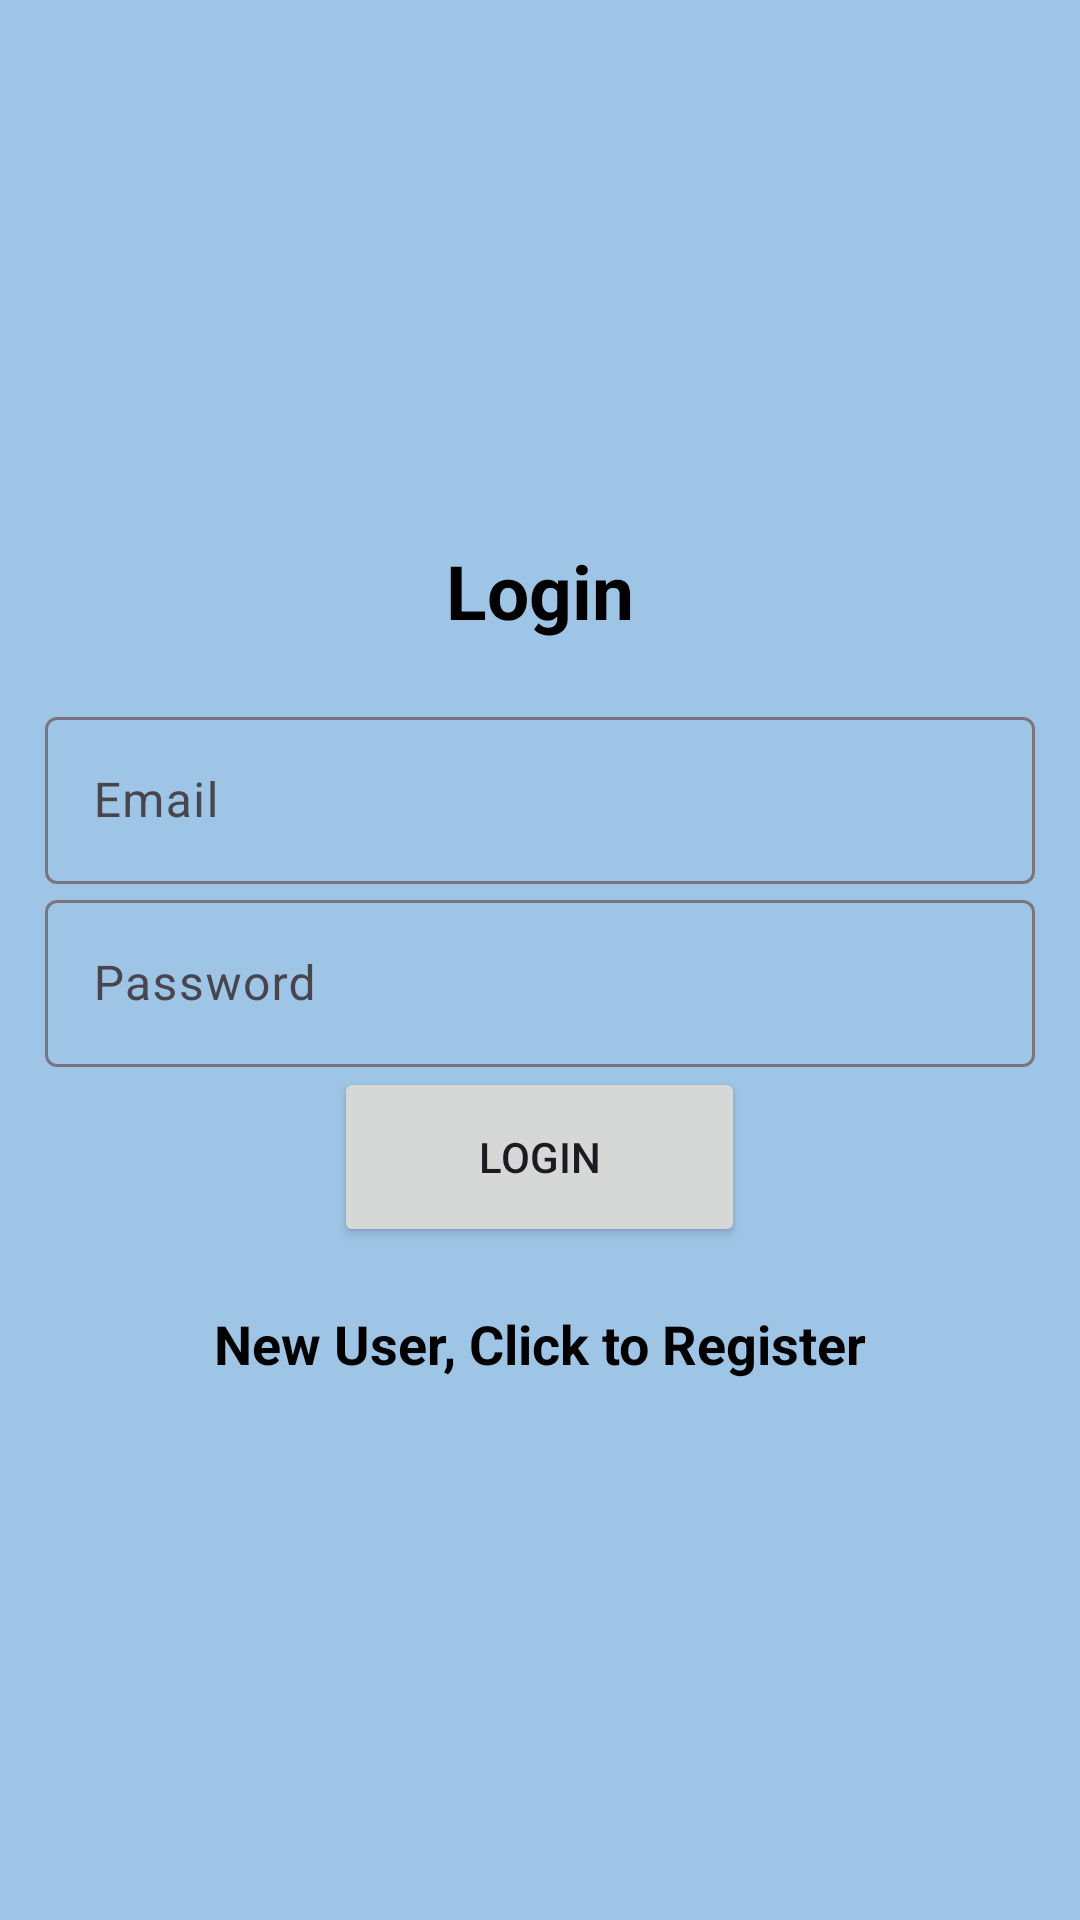

Android layout source for this screen:
<!-- AndroidManifest.xml: application theme Theme.Material3.Light -->
<!-- res/layout/activity_login.xml -->
<?xml version="1.0" encoding="utf-8"?>
<LinearLayout xmlns:android="http://schemas.android.com/apk/res/android"
    xmlns:app="http://schemas.android.com/apk/res-auto"
    xmlns:tools="http://schemas.android.com/tools"
    android:layout_width="match_parent"
    android:layout_height="match_parent"
    android:background="#9FC5E6"
    android:gravity="center"
    android:orientation="vertical"
    android:padding="15dp"
    tools:context=".Login">

    <TextView
        android:id="@+id/loginView"
        android:layout_width="match_parent"
        android:layout_height="wrap_content"
        android:layout_marginBottom="20dp"
        android:gravity="center"
        android:text="@string/login"
        android:textColor="@color/black"
        android:textSize="25sp"
        android:textStyle="bold" />

    <com.google.android.material.textfield.TextInputLayout
        android:layout_width="match_parent"
        android:layout_height="wrap_content">

        <com.google.android.material.textfield.TextInputEditText
            android:id="@+id/email"
            android:layout_width="match_parent"
            android:layout_height="wrap_content"
            android:hint="@string/email"
            android:textColor="@color/black"
            android:textColorHint="@color/black" />
    </com.google.android.material.textfield.TextInputLayout>

    <com.google.android.material.textfield.TextInputLayout
        android:layout_width="match_parent"
        android:layout_height="wrap_content">

        <com.google.android.material.textfield.TextInputEditText
            android:id="@+id/password"
            android:layout_width="match_parent"
            android:layout_height="wrap_content"
            android:hint="@string/password"
            android:textColor="@color/black"
            android:textColorHint="@color/black" />
    </com.google.android.material.textfield.TextInputLayout>

    <ProgressBar
        android:id="@+id/progressBar"
        android:layout_width="wrap_content"
        android:layout_height="wrap_content"
        android:visibility="gone" />

    <Button
        android:id="@+id/login"
        android:layout_width="137dp"
        android:layout_height="60dp"
        android:text="@string/login" />

    <TextView
        android:id="@+id/registerNow"
        android:layout_width="378dp"
        android:layout_height="wrap_content"
        android:layout_marginTop="20dp"
        android:gravity="center"
        android:text="@string/click_to_register"
        android:textColor="@color/black"
        android:textSize="18sp"
        android:textStyle="bold" />
</LinearLayout>
<!-- resources referenced by this layout -->
<resources>
  <string name="click_to_register">New User, Click to Register</string>
  <string name="email">Email</string>
  <string name="login">Login</string>
  <string name="password">Password</string>
  <!-- not gathered from this repository: default colours our renderer supplied (Android Studio template values) -->
  <color name="black">#FF000000</color>
</resources>
